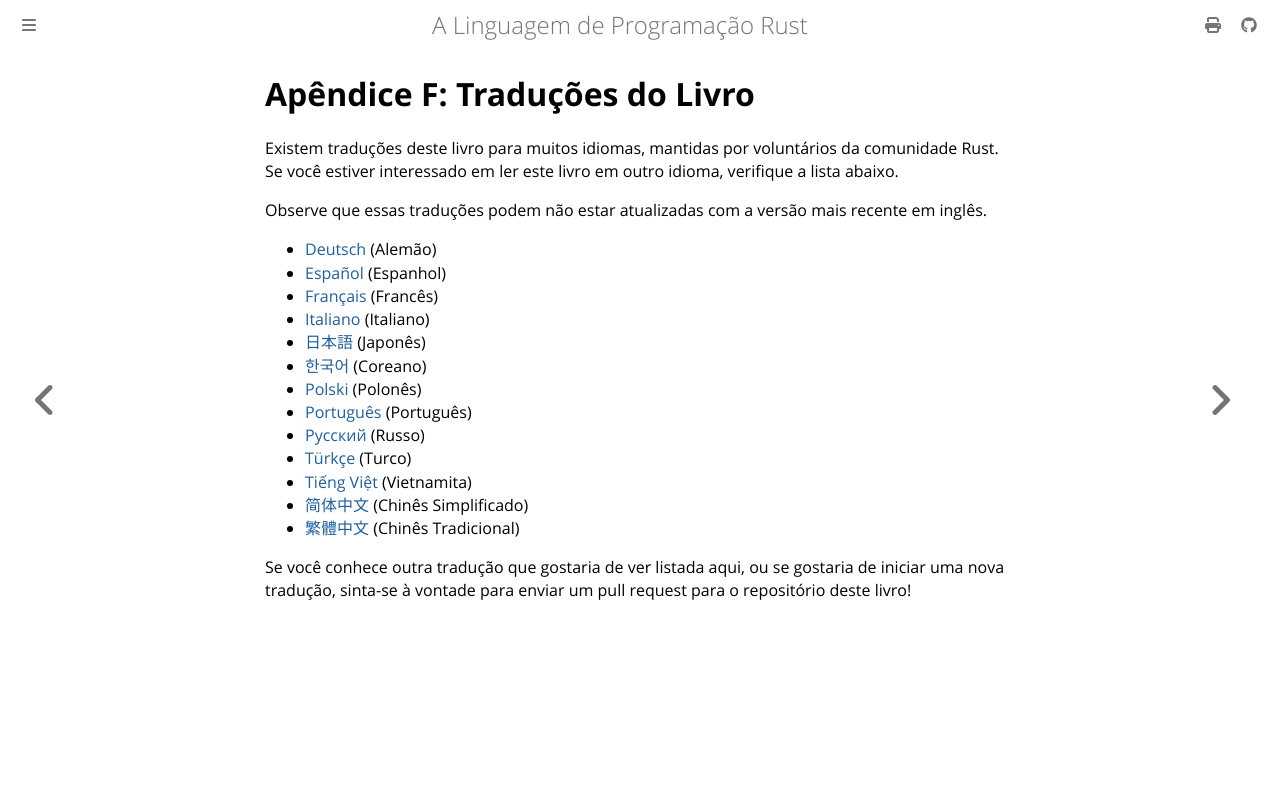

repository: lfgranja/rust-lang-book · page: appendix-06-translation.html · generator: mdbook

# Apêndice F: Traduções do Livro

Existem traduções deste livro para muitos idiomas, mantidas por voluntários da comunidade Rust. Se você estiver interessado em ler este livro em outro idioma, verifique a lista abaixo.

Observe que essas traduções podem não estar atualizadas com a versão mais recente em inglês.

* [Deutsch](https://github.com/rust-lang-de/rust-book-de) (Alemão)
* [Español](https://github.com/rust-lang-es/rust-book-es) (Espanhol)
* [Français](https://github.com/Jimskapt/rust-book-fr) (Francês)
* [Italiano](https://github.com/rust-lang-it/rust-book-it) (Italiano)
* [日本語](https://github.com/rust-lang-ja/book) (Japonês)
* [한국어](https://github.com/rust-kr/doc.rust-kr.org) (Coreano)
* [Polski](https://github.com/rust-lang-pl/book) (Polonês)
* [Português](https://github.com/rust-lang-br/rust-book-pt-br) (Português)
* [Русский](https://github.com/rust-lang-ru/book) (Russo)
* [Türkçe](https://github.com/Rust-Turkiye/rust-book-tr) (Turco)
* [Tiếng Việt](https://github.com/rust-lang-vn/book) (Vietnamita)
* [简体中文](https://github.com/rust-lang-cn/book) (Chinês Simplificado)
* [繁體中文](https://github.com/rust-lang-tw/book) (Chinês Tradicional)

Se você conhece outra tradução que gostaria de ver listada aqui, ou se gostaria de iniciar uma nova tradução, sinta-se à vontade para enviar um pull request para o repositório deste livro!
